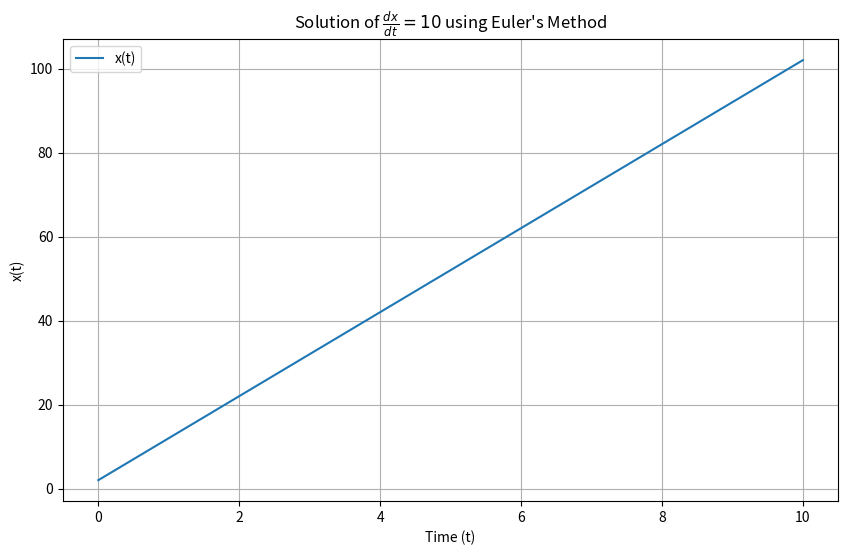

Reproduce this figure in Python.
# -*- coding: utf-8 -*-
"""
Created on Tue Jul 23 23:36:11 2024

[redacted]
"""

import numpy as np
import matplotlib.pyplot as plt

# Define the differential equation f(x,t) = dx/dt = 10
def f(t, x):
    return 10

t0 = 0       # Initial time
t_n = 10     # End time
dt = 0.1     # Time step
x0 = 2       # Initial condition

# Number of steps
n_steps = int((t_n - t0) / dt)


t = np.linspace(t0, t_n, n_steps + 1)
x = np.zeros(n_steps + 1)               # initialising solution array
x[0] = x0

# Euler's method
for i in range(n_steps):
    x[i + 1] = x[i] + f(t[i], x[i]) * dt

# Plotting the results
plt.figure(figsize=(10, 6))
plt.plot(t, x, label="x(t)")
plt.xlabel('Time (t)')
plt.ylabel('x(t)')
plt.title('Solution of $\\frac{dx}{dt} = 10$ using Euler\'s Method')
plt.grid(True)
plt.legend()
plt.show()
